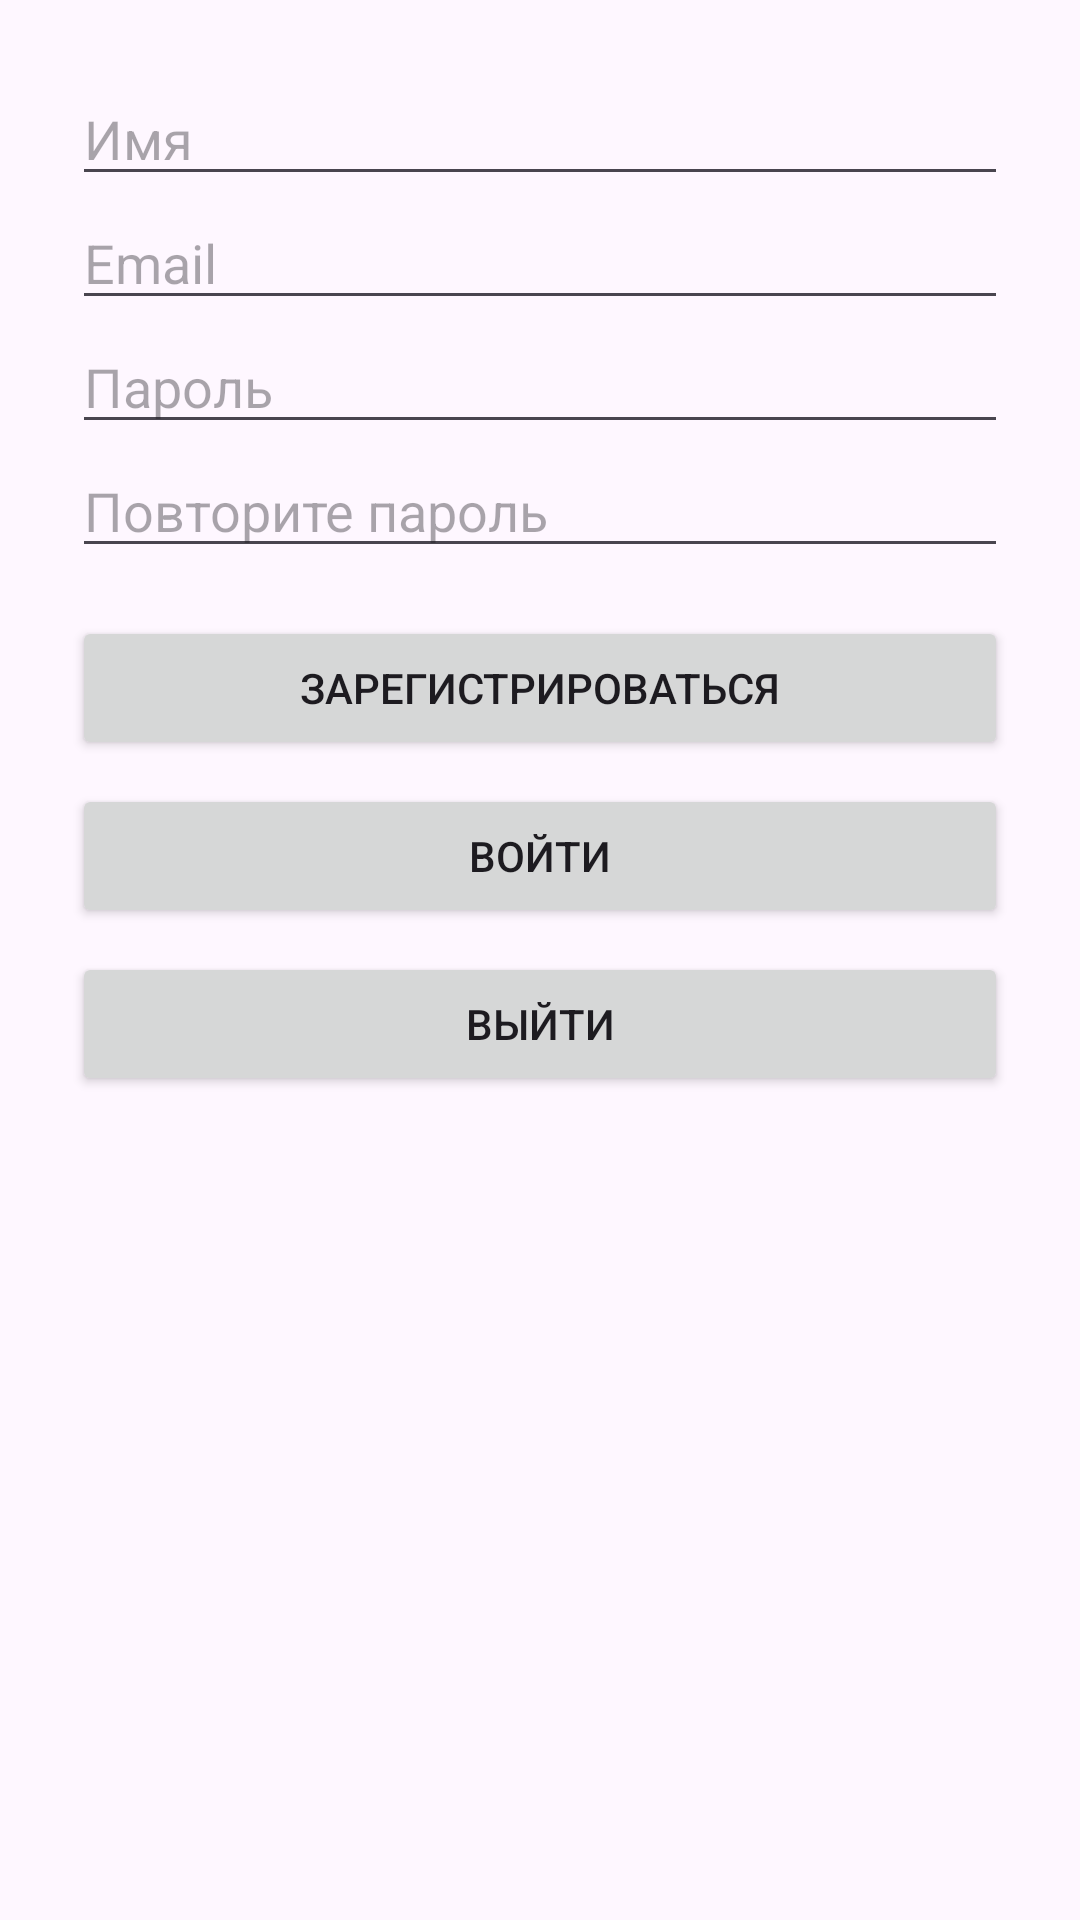

Produce the Android XML layout that renders to this screen, including the resource entries it uses.
<!-- AndroidManifest.xml: application theme Theme.Order_manager -->
<!-- res/layout/activity_register.xml -->
<?xml version="1.0" encoding="utf-8"?>
<LinearLayout xmlns:android="http://schemas.android.com/apk/res/android"
    android:orientation="vertical"
    android:padding="24dp"
    android:layout_width="match_parent"
    android:layout_height="match_parent">

    <EditText
        android:id="@+id/nameEditText"
        android:hint="Имя"
        android:layout_width="match_parent"
        android:layout_height="wrap_content" />

    <EditText
        android:id="@+id/emailEditText"
        android:hint="Email"
        android:inputType="textEmailAddress"
        android:layout_width="match_parent"
        android:layout_height="wrap_content" />

    <EditText
        android:id="@+id/passwordEditText"
        android:hint="Пароль"
        android:inputType="textPassword"
        android:layout_width="match_parent"
        android:layout_height="wrap_content" />

    <EditText
        android:id="@+id/confirmPasswordEditText"
        android:hint="Повторите пароль"
        android:inputType="textPassword"
        android:layout_width="match_parent"
        android:layout_height="wrap_content" />

    <Button
        android:id="@+id/registerButton"
        android:text="Зарегистрироваться"
        android:layout_width="match_parent"
        android:layout_height="wrap_content"
        android:layout_marginTop="16dp"/>

    <Button
        android:id="@+id/loginButton"
        android:text="Войти"
        android:layout_width="match_parent"
        android:layout_height="wrap_content"
        android:layout_marginTop="8dp"/>

    <Button
        android:id="@+id/exitButton"
        android:text="Выйти"
        android:layout_width="match_parent"
        android:layout_height="wrap_content"
        android:layout_marginTop="8dp"/>
</LinearLayout>
<!-- resources referenced by this layout -->
<resources>
  <style name="Theme.Order_manager" parent="Base.Theme.Order_manager" />
  <style name="Base.Theme.Order_manager" parent="Theme.Material3.DayNight.NoActionBar">
          
          
      </style>
</resources>
